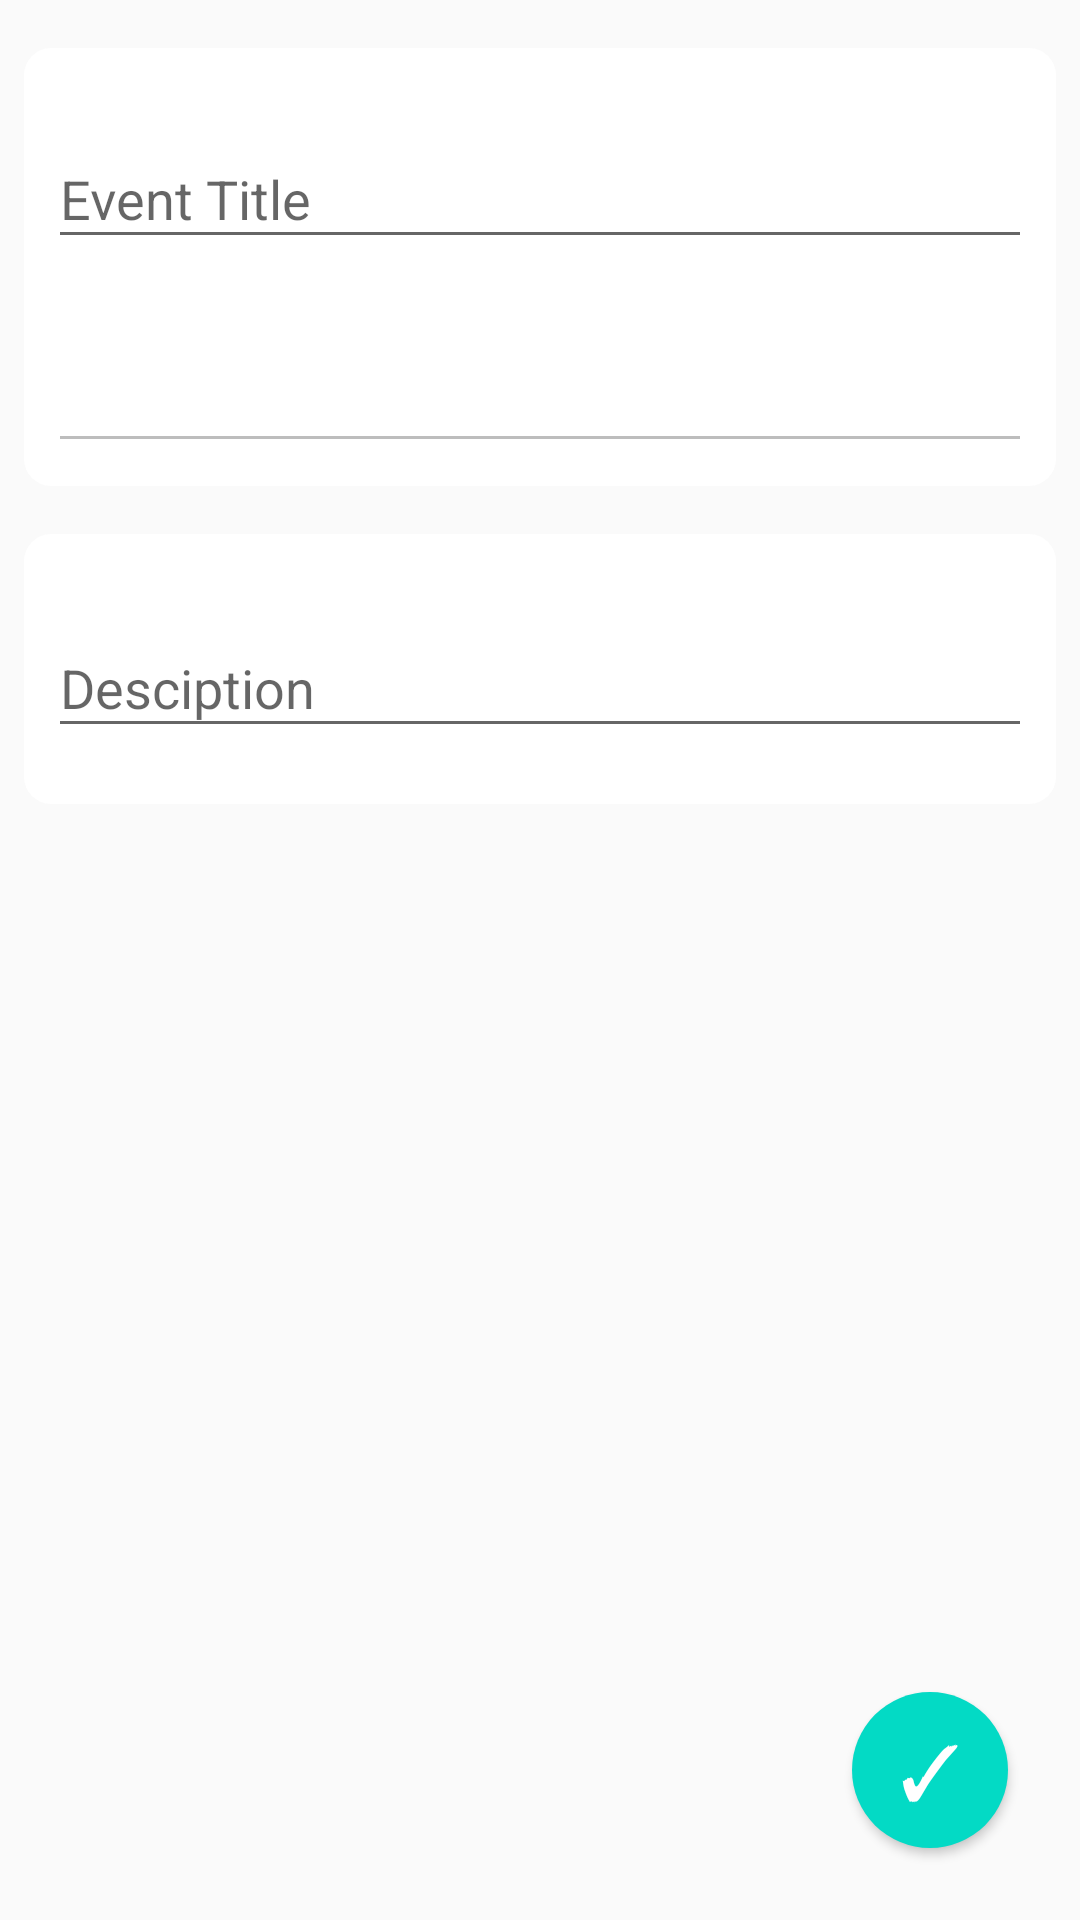

Android layout source for this screen:
<!-- AndroidManifest.xml: application theme AppTheme -->
<!-- res/layout/activity_add_new.xml -->
<?xml version="1.0" encoding="utf-8"?>
<androidx.constraintlayout.widget.ConstraintLayout xmlns:android="http://schemas.android.com/apk/res/android"
    xmlns:app="http://schemas.android.com/apk/res-auto"
    xmlns:tools="http://schemas.android.com/tools"
    android:layout_width="match_parent"
    android:layout_height="match_parent"
    tools:context=".AddNewActivity">


    <LinearLayout
        android:id="@+id/linearLayout"
        android:layout_width="match_parent"
        android:layout_height="wrap_content"
        android:layout_marginStart="8dp"
        android:layout_marginTop="16dp"
        android:layout_marginEnd="8dp"
        android:background="@drawable/bgitem"
        android:orientation="vertical"
        app:layout_constraintEnd_toEndOf="parent"
        app:layout_constraintStart_toStartOf="parent"
        app:layout_constraintTop_toTopOf="parent"
        tools:ignore="MissingConstraints">

        <com.google.android.material.textfield.TextInputLayout
            android:layout_width="match_parent"
            android:layout_height="60dp"
            android:layout_marginStart="8dp"
            android:layout_marginTop="18dp"
            android:layout_marginEnd="8dp"
            android:hint="Event Title"
            >

            <com.google.android.material.textfield.TextInputEditText
                android:id="@+id/titleEditText"
                android:layout_width="match_parent"
                android:layout_height="wrap_content"
                android:inputType="textEmailSubject"
                android:imeOptions="actionDone"
                />
        </com.google.android.material.textfield.TextInputLayout>


        <com.google.android.material.textfield.TextInputLayout
            android:id="@+id/dateEditLayout"
            android:layout_width="match_parent"
            android:enabled="false"
            android:layout_height="60dp"
            android:layout_marginStart="8dp"
            android:layout_marginTop="8dp"
            android:layout_marginEnd="8dp"
            android:ems="10"
            android:inputType="none"
            app:layout_constraintEnd_toEndOf="parent"
            app:layout_constraintHorizontal_bias="0.502"
            app:layout_constraintStart_toStartOf="parent"
            app:layout_constraintTop_toBottomOf="@+id/titleEditText">
            <com.google.android.material.textfield.TextInputEditText
                android:id="@+id/dateEditText"
                android:layout_width="match_parent"
                android:layout_height="wrap_content"
                android:inputType="textEmailSubject"
                android:focusable="false"
                android:focusedByDefault="false"
                android:defaultFocusHighlightEnabled="false"
                />
        </com.google.android.material.textfield.TextInputLayout>
    </LinearLayout>

    <LinearLayout
        android:id="@+id/linnerLayout2"
        android:layout_width="match_parent"
        android:layout_height="90dp"
        android:layout_marginStart="8dp"
        android:layout_marginTop="16dp"
        android:layout_marginEnd="8dp"
        android:orientation="vertical"
        android:background="@drawable/bgitem"
        app:layout_constraintEnd_toEndOf="parent"
        app:layout_constraintStart_toStartOf="parent"
        app:layout_constraintTop_toBottomOf="@id/linearLayout"
        android:gravity="center">

        <com.google.android.material.textfield.TextInputLayout
            android:layout_width="match_parent"
            android:layout_height="60dp"
            android:layout_marginStart="8dp"
            android:layout_marginTop="8dp"
            android:layout_marginEnd="8dp"
            android:hint="Desciption"
            >

            <com.google.android.material.textfield.TextInputEditText
                android:id="@+id/desEditText"
                android:layout_width="match_parent"
                android:layout_height="wrap_content"
                />
        </com.google.android.material.textfield.TextInputLayout>


    </LinearLayout>

    <Button
        android:id="@+id/btnAddNew"
        android:layout_width="52dp"
        android:layout_height="52dp"
        android:layout_marginEnd="24dp"
        android:layout_marginBottom="24dp"
        android:background="@drawable/bgadd"
        android:text="✓"
        android:textAlignment="center"
        android:textColor="@android:color/white"
        android:textSize="25dp"
        app:layout_constraintBottom_toBottomOf="parent"
        app:layout_constraintEnd_toEndOf="parent" />
</androidx.constraintlayout.widget.ConstraintLayout>
<!-- resources referenced by this layout -->
<resources>
  <!-- drawable bgadd (drawable) -->
  <?xml version="1.0" encoding="utf-8"?>
  <shape xmlns:android="http://schemas.android.com/apk/res/android">
      <solid
          android:color="@color/colorAccent" />
  
      <corners
          android:radius="200dp" />
  </shape>
  <!-- drawable bgitem (drawable) -->
  <?xml version="1.0" encoding="utf-8"?>
  <shape xmlns:android="http://schemas.android.com/apk/res/android">
      <solid
          android:color="#FFF"/>
      <corners
          android:radius="9dp"/>
  </shape>
  <style name="AppTheme" parent="Theme.AppCompat.Light.DarkActionBar">
          
          <item name="colorPrimary">@color/colorPrimary</item>
          <item name="colorPrimaryDark">@color/colorPrimaryDark</item>
          <item name="colorAccent">@color/colorAccent</item>
      </style>
  <!-- not gathered from this repository: default colours our renderer supplied (Android Studio template values) -->
  <color name="colorPrimary">#FF6200EE</color>
  <color name="colorPrimaryDark">#FF3700B3</color>
  <color name="colorAccent">#FF03DAC5</color>
</resources>
